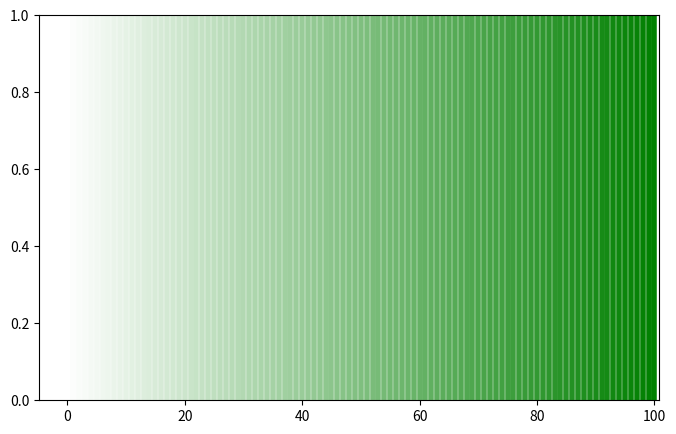

The matplotlib source for this figure:
import matplotlib.pyplot as plt
import numpy as np

def fadeColor(c1,c2,mix=0): #fade (linear interpolate) from color c1 (at mix=0) to c2 (mix=1)
    assert len(c1)==len(c2)
    assert mix>=0 and mix<=1, 'mix='+str(mix)
    rgb1=np.array([int(c1[ii:ii+2],16) for ii in range(1,len(c1),2)])
    rgb2=np.array([int(c2[ii:ii+2],16) for ii in range(1,len(c2),2)])
    rgb=((1-mix)*rgb1+mix*rgb2).astype(int)
    #cOld='#'+''.join([hex(a)[2:] for a in rgb])
    #print(11,[hex(a)[2:].zfill(2) for a in rgb])
    c='#'+('{:}'*3).format(*[hex(a)[2:].zfill(2) for a in rgb])
    #print(rgb1, rgb2, rgb, cOld, c)
    return c

fig, ax = plt.subplots(figsize=(8, 5))
c1='#FFFFFF' #blue
c2='#008000' #green

# another set of colors
#c1='#ff0000' #red
#c2='#001dff' #blue

n=100
for x in range(n+1):
    ax.axvline(x, color=fadeColor(c1,c2,x/n), linewidth=4)

plt.show()